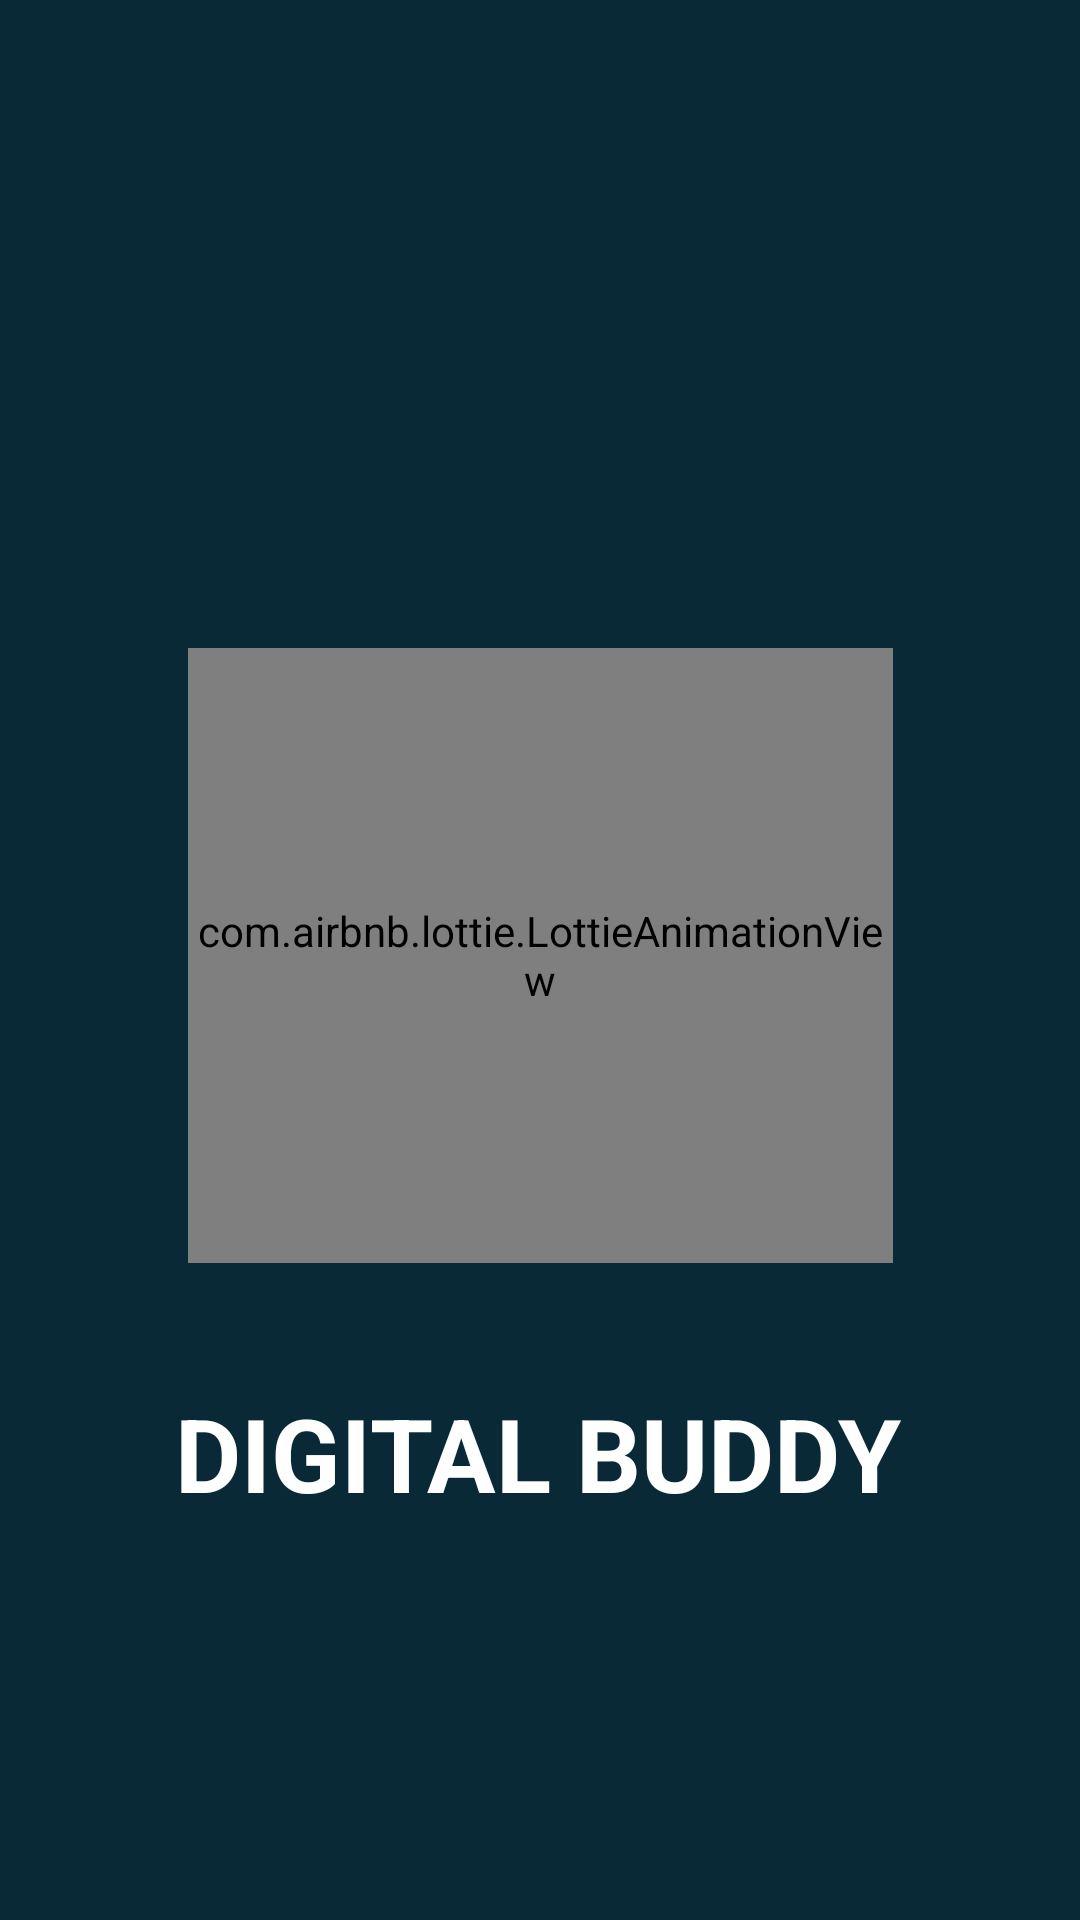

Here is an Android app screen rendered from its layout file. Give the layout XML and the strings, colors and styles it references.
<!-- AndroidManifest.xml: application theme Theme.DigitalBuddy -->
<!-- res/layout/activity_splash_screen.xml -->
<?xml version="1.0" encoding="utf-8"?>
<androidx.constraintlayout.widget.ConstraintLayout xmlns:android="http://schemas.android.com/apk/res/android"
    xmlns:app="http://schemas.android.com/apk/res-auto"
    xmlns:tools="http://schemas.android.com/tools"
    android:layout_width="match_parent"
    android:layout_height="match_parent"
    android:background="@color/blue_dark"
    tools:context=".SplashScreen">

    <com.airbnb.lottie.LottieAnimationView
        android:id="@+id/animationView"
        android:layout_width="235dp"
        android:layout_height="205dp"
        android:layout_marginTop="216dp"
        app:layout_constraintEnd_toEndOf="parent"
        app:layout_constraintStart_toStartOf="parent"
        app:layout_constraintTop_toTopOf="parent"
        app:lottie_autoPlay="true"
        app:lottie_rawRes="@raw/bot_floating" />

    <TextView
        android:id="@+id/tv_ss_title"
        android:layout_width="wrap_content"
        android:layout_height="wrap_content"
        android:layout_marginTop="28dp"
        android:gravity="center"
        android:text="DIGITAL BUDDY"
        android:textColor="@color/white"
        android:textSize="34sp"
        android:textStyle="bold"
        app:layout_constraintBottom_toBottomOf="parent"
        app:layout_constraintEnd_toEndOf="parent"
        app:layout_constraintHorizontal_bias="0.497"
        app:layout_constraintStart_toStartOf="parent"
        app:layout_constraintTop_toBottomOf="@+id/animationView"
        app:layout_constraintVertical_bias="0.087" />

</androidx.constraintlayout.widget.ConstraintLayout>
<!-- resources referenced by this layout -->
<resources>
  <color name="blue_dark">#092937</color>
  <color name="white">#FFFFFFFF</color>
  <style name="Theme.DigitalBuddy" parent="Theme.MaterialComponents.DayNight.NoActionBar">
          
          <item name="colorPrimary">@color/purple_500</item>
          <item name="colorPrimaryVariant">@color/purple_700</item>
          <item name="colorOnPrimary">@color/white</item>
          
          <item name="colorSecondary">@color/teal_200</item>
          <item name="colorSecondaryVariant">@color/teal_700</item>
          <item name="colorOnSecondary">@color/black</item>
          
          <item name="android:statusBarColor" tools:targetApi="l">?attr/colorPrimaryVariant</item>
          
      </style>
  <color name="purple_500">#FF6200EE</color>
  <color name="purple_700">#FF3700B3</color>
  <color name="teal_200">#FF03DAC5</color>
  <color name="teal_700">#FF018786</color>
  <color name="black">#FF000000</color>
</resources>
